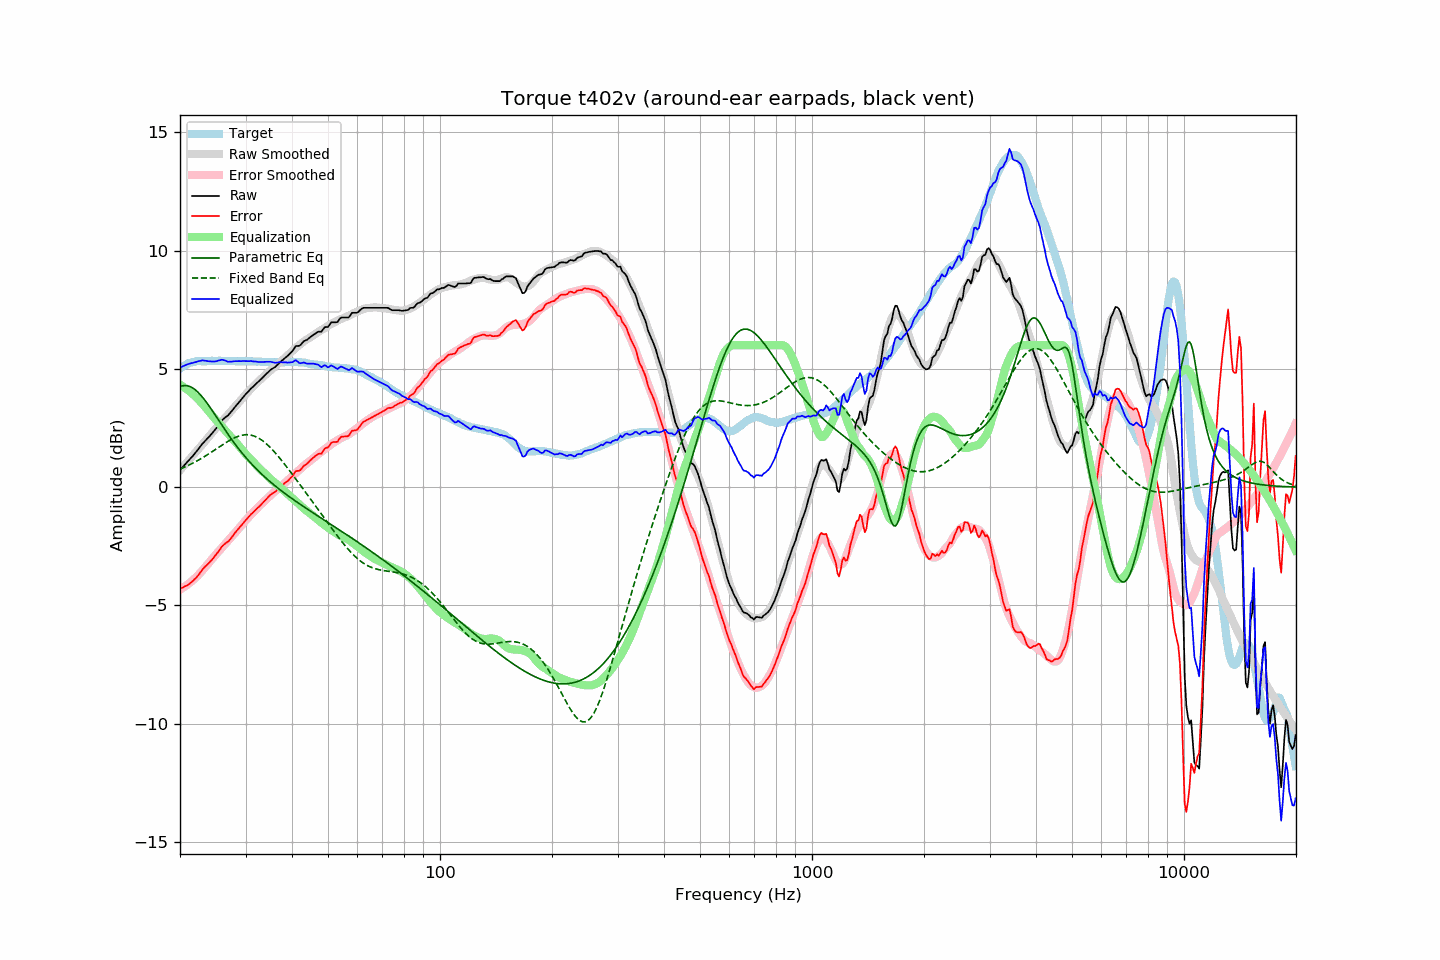

The file beside this chart, header and first rows:
frequency, raw, error, smoothed, error_smoothed, equalization, parametric_eq, fixed_band_eq, equalized_raw, equalized_smoothed, target
20.00, 0.72, -4.29, 0.71, -4.33, 4.33, 4.25, 0.77, 5.05, 5.04, 5.01
20.20, 0.80, -4.26, 0.79, -4.29, 4.29, 4.27, 0.80, 5.09, 5.08, 5.06
20.40, 0.87, -4.24, 0.87, -4.25, 4.25, 4.29, 0.83, 5.12, 5.11, 5.11
20.61, 0.95, -4.19, 0.95, -4.20, 4.20, 4.29, 0.85, 5.15, 5.15, 5.14
20.81, 1.02, -4.17, 1.03, -4.15, 4.15, 4.29, 0.89, 5.17, 5.18, 5.19
21.02, 1.10, -4.13, 1.10, -4.10, 4.10, 4.28, 0.92, 5.20, 5.20, 5.23
21.23, 1.17, -4.08, 1.18, -4.05, 4.05, 4.26, 0.95, 5.22, 5.23, 5.25
21.44, 1.25, -4.02, 1.26, -3.99, 3.99, 4.23, 0.98, 5.24, 5.25, 5.27
21.66, 1.32, -3.97, 1.34, -3.93, 3.93, 4.19, 1.02, 5.25, 5.27, 5.29
21.87, 1.40, -3.90, 1.42, -3.87, 3.87, 4.14, 1.05, 5.28, 5.29, 5.30
22.09, 1.48, -3.84, 1.50, -3.81, 3.81, 4.09, 1.09, 5.29, 5.31, 5.32
22.31, 1.57, -3.76, 1.58, -3.74, 3.74, 4.03, 1.13, 5.32, 5.32, 5.33
22.54, 1.66, -3.67, 1.65, -3.67, 3.67, 3.96, 1.16, 5.33, 5.33, 5.33
22.76, 1.75, -3.58, 1.73, -3.60, 3.60, 3.88, 1.20, 5.35, 5.33, 5.33
22.99, 1.84, -3.48, 1.81, -3.52, 3.52, 3.80, 1.24, 5.36, 5.33, 5.32
23.22, 1.91, -3.41, 1.89, -3.44, 3.44, 3.72, 1.28, 5.35, 5.33, 5.32
23.45, 1.98, -3.34, 1.97, -3.36, 3.36, 3.63, 1.33, 5.34, 5.33, 5.32
23.69, 2.05, -3.28, 2.05, -3.28, 3.28, 3.54, 1.37, 5.33, 5.33, 5.33
23.92, 2.12, -3.21, 2.14, -3.20, 3.20, 3.44, 1.41, 5.32, 5.34, 5.33
24.16, 2.20, -3.13, 2.22, -3.11, 3.11, 3.34, 1.46, 5.31, 5.33, 5.34
24.40, 2.28, -3.06, 2.30, -3.03, 3.03, 3.24, 1.50, 5.31, 5.33, 5.35
24.65, 2.36, -2.98, 2.38, -2.95, 2.95, 3.14, 1.55, 5.31, 5.33, 5.34
24.89, 2.44, -2.89, 2.46, -2.87, 2.87, 3.04, 1.59, 5.32, 5.34, 5.34
25.14, 2.53, -2.80, 2.54, -2.80, 2.80, 2.93, 1.64, 5.33, 5.34, 5.34
25.39, 2.63, -2.71, 2.62, -2.72, 2.72, 2.83, 1.68, 5.36, 5.34, 5.34
25.65, 2.72, -2.62, 2.69, -2.65, 2.65, 2.73, 1.73, 5.37, 5.34, 5.34
25.91, 2.82, -2.51, 2.77, -2.57, 2.57, 2.63, 1.77, 5.39, 5.34, 5.33
26.16, 2.88, -2.45, 2.85, -2.49, 2.49, 2.52, 1.82, 5.37, 5.34, 5.33
26.43, 2.94, -2.39, 2.92, -2.41, 2.41, 2.42, 1.86, 5.35, 5.34, 5.33
26.69, 2.99, -2.34, 3.00, -2.34, 2.34, 2.32, 1.90, 5.33, 5.34, 5.33
26.96, 3.04, -2.30, 3.07, -2.26, 2.26, 2.22, 1.95, 5.30, 5.33, 5.34
27.23, 3.12, -2.22, 3.15, -2.18, 2.18, 2.13, 1.98, 5.30, 5.33, 5.34
27.50, 3.20, -2.14, 3.22, -2.11, 2.11, 2.03, 2.02, 5.31, 5.33, 5.34
27.77, 3.28, -2.05, 3.30, -2.03, 2.03, 1.94, 2.06, 5.31, 5.33, 5.33
28.05, 3.37, -1.96, 3.38, -1.95, 1.95, 1.84, 2.09, 5.32, 5.33, 5.33
28.33, 3.45, -1.87, 3.45, -1.88, 1.88, 1.75, 2.12, 5.33, 5.33, 5.32
28.62, 3.53, -1.79, 3.53, -1.80, 1.80, 1.67, 2.14, 5.33, 5.33, 5.32
28.90, 3.61, -1.71, 3.61, -1.72, 1.72, 1.58, 2.17, 5.33, 5.33, 5.33
29.19, 3.69, -1.62, 3.69, -1.63, 1.63, 1.49, 2.19, 5.33, 5.32, 5.31
29.48, 3.78, -1.55, 3.77, -1.55, 1.55, 1.41, 2.20, 5.33, 5.32, 5.33
29.78, 3.86, -1.46, 3.85, -1.47, 1.47, 1.33, 2.21, 5.33, 5.32, 5.32
30.08, 3.94, -1.39, 3.93, -1.39, 1.39, 1.25, 2.21, 5.33, 5.32, 5.33
30.38, 4.01, -1.31, 4.00, -1.32, 1.32, 1.17, 2.21, 5.33, 5.32, 5.32
30.68, 4.08, -1.24, 4.08, -1.24, 1.24, 1.09, 2.21, 5.32, 5.32, 5.32
30.99, 4.16, -1.16, 4.15, -1.17, 1.17, 1.02, 2.20, 5.33, 5.32, 5.32
31.30, 4.22, -1.10, 4.22, -1.10, 1.10, 0.95, 2.18, 5.32, 5.32, 5.32
31.61, 4.28, -1.03, 4.28, -1.03, 1.03, 0.87, 2.16, 5.31, 5.32, 5.32
31.93, 4.35, -0.96, 4.35, -0.96, 0.96, 0.80, 2.14, 5.31, 5.31, 5.31
32.24, 4.41, -0.89, 4.42, -0.89, 0.89, 0.74, 2.11, 5.30, 5.31, 5.30
32.57, 4.47, -0.84, 4.49, -0.82, 0.82, 0.67, 2.07, 5.29, 5.31, 5.31
32.89, 4.54, -0.77, 4.55, -0.75, 0.75, 0.60, 2.03, 5.29, 5.30, 5.31
33.22, 4.60, -0.70, 4.61, -0.69, 0.69, 0.54, 1.98, 5.29, 5.30, 5.30
33.55, 4.67, -0.63, 4.67, -0.62, 0.62, 0.47, 1.93, 5.29, 5.29, 5.30
33.89, 4.74, -0.54, 4.74, -0.56, 0.56, 0.41, 1.88, 5.30, 5.29, 5.29
34.23, 4.81, -0.48, 4.80, -0.49, 0.49, 0.35, 1.82, 5.30, 5.29, 5.29
34.57, 4.87, -0.41, 4.86, -0.43, 0.43, 0.29, 1.75, 5.30, 5.29, 5.28
34.92, 4.94, -0.34, 4.92, -0.36, 0.36, 0.23, 1.69, 5.30, 5.28, 5.28
35.27, 4.99, -0.29, 4.98, -0.30, 0.30, 0.18, 1.62, 5.29, 5.28, 5.28
35.62, 5.03, -0.25, 5.04, -0.24, 0.24, 0.12, 1.54, 5.27, 5.28, 5.28
35.97, 5.07, -0.20, 5.09, -0.18, 0.18, 0.06, 1.47, 5.26, 5.28, 5.27
... 635 more rows
